Run: headless pygame with SDL's dummy video driver; simulated clock (each Clock.tick advances the game by its frame time, no real sleeping); random seed 0; keys injected as events and as key.get_pressed() state; mouse plan: one left click at the window centre at the start of phase 2, then a move to the lower-right quarter at the start of phase 3.
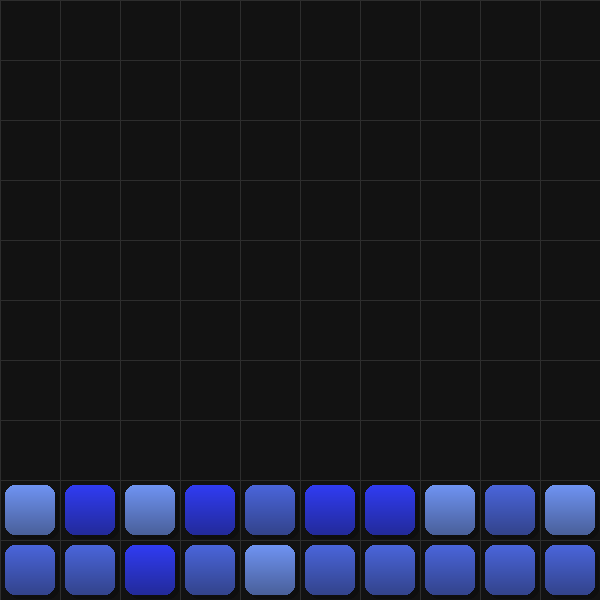
Frame 1 of 4 · flips 1–60 · no input
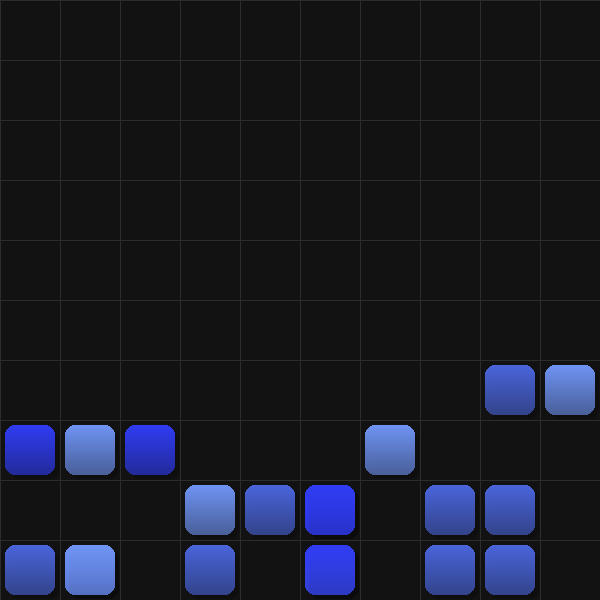
Frame 2 of 4 · flips 61–180 · clicked the window centre · tapped SPACE, RETURN · held RIGHT (→), D
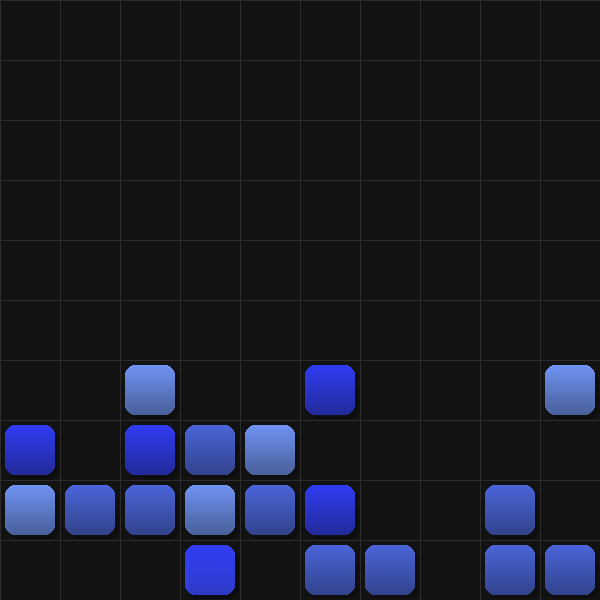
Frame 3 of 4 · flips 181–300 · moved the mouse to the lower-right quarter · held DOWN (↓), S
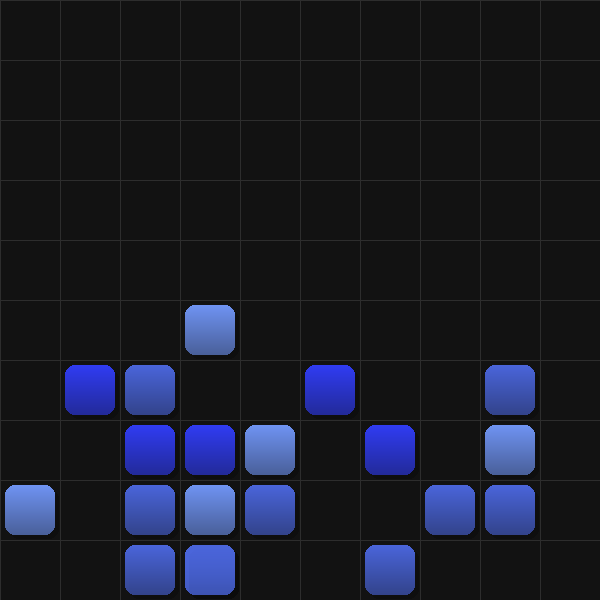
Frame 4 of 4 · flips 301–420 · held LEFT (←), A, UP (↑), W

The pygame program that drew these frames:

import pygame
import random
import math
from typing import List, Tuple, Optional

# Constants
GRID_COLS = 10
GRID_ROWS = 10
CELL_SIZE = 60
WIDTH, HEIGHT = GRID_COLS * CELL_SIZE, GRID_ROWS * CELL_SIZE
CUBE_COUNT = 20
MOVE_INTERVAL = 1000  # Time between moves in milliseconds (1 second)

# Dark theme colors
BACKGROUND = (18, 18, 18)
GRID_LINES = (45, 45, 45)
CUBE_COLORS = [
    (88, 101, 242),    # Discord Blue
    (114, 137, 218),   # Light Discord Blue
    (145, 170, 242),   # Lighter Blue
]
CUBE_HOVER_COLOR = (255, 215, 0)
SHADOW_COLOR = (0, 0, 0, 50)

class Cube:
    def __init__(self, x: int, y: int, size: int):
        self.rect = pygame.Rect(x + 5, y + 5, size - 10, size - 10)
        self.color = random.choice(CUBE_COLORS)
        self.hover = False
        self.grid_x = x // CELL_SIZE
        self.grid_y = y // CELL_SIZE

    def move_random(self):
        # Get possible directions (up, right, down, left)
        directions = [(0, -1), (1, 0), (0, 1), (-1, 0)]
        valid_moves = []
        
        for dx, dy in directions:
            new_x = self.grid_x + dx
            new_y = self.grid_y + dy
            if 0 <= new_x < GRID_COLS and 0 <= new_y < GRID_ROWS:
                valid_moves.append((dx, dy))
        
        if valid_moves:
            dx, dy = random.choice(valid_moves)
            self.grid_x += dx
            self.grid_y += dy
            self.rect.x = (self.grid_x * CELL_SIZE) + 5
            self.rect.y = (self.grid_y * CELL_SIZE) + 5

    def draw(self, screen: pygame.Surface):
        # Shadow
        shadow_surface = pygame.Surface((self.rect.width, self.rect.height), pygame.SRCALPHA)
        pygame.draw.rect(shadow_surface, SHADOW_COLOR, shadow_surface.get_rect(), border_radius=10)
        screen.blit(shadow_surface, (self.rect.x + 4, self.rect.y + 4))
        
        # Cube with gradient
        color = CUBE_HOVER_COLOR if self.hover else self.color
        gradient_rect = pygame.Surface((self.rect.width, self.rect.height), pygame.SRCALPHA)
        for i in range(self.rect.height):
            alpha = 255 - (i * 100 // self.rect.height)
            highlight_color = (
                min(255, color[0] + 50),
                min(255, color[1] + 50),
                min(255, color[2] + 50),
                alpha
            )
            pygame.draw.line(gradient_rect, highlight_color, 
                           (0, i), (self.rect.width, i))
        
        base_rect = pygame.Surface((self.rect.width, self.rect.height), pygame.SRCALPHA)
        pygame.draw.rect(base_rect, color, base_rect.get_rect(), border_radius=10)
        base_rect.blit(gradient_rect, (0, 0), special_flags=pygame.BLEND_RGBA_MULT)
        screen.blit(base_rect, self.rect)

class Game:
    def __init__(self):
        pygame.init()
        self.screen = pygame.display.set_mode((WIDTH, HEIGHT))
        pygame.display.set_caption("IEA")
        self.clock = pygame.time.Clock()
        self.cubes = self.create_cubes()
        self.selected_cube = None
        self.last_move_time = pygame.time.get_ticks()

    def create_cubes(self) -> List[Cube]:
        cubes = []
        for i in range(CUBE_COUNT):
            x = (i % GRID_COLS) * CELL_SIZE
            y = (GRID_ROWS - 1 - (i // GRID_COLS)) * CELL_SIZE
            cubes.append(Cube(x, y, CELL_SIZE))
        return cubes

    def move_all_cubes(self):
        current_time = pygame.time.get_ticks()
        if current_time - self.last_move_time >= MOVE_INTERVAL:
            for cube in self.cubes:
                cube.move_random()
            self.last_move_time = current_time

    def draw_grid(self):
        # Solid dark background
        self.screen.fill(BACKGROUND)

        # Grid lines
        for i in range(GRID_COLS + 1):
            pygame.draw.line(self.screen, GRID_LINES, 
                           (i * CELL_SIZE, 0), (i * CELL_SIZE, HEIGHT))
        for i in range(GRID_ROWS + 1):
            pygame.draw.line(self.screen, GRID_LINES,
                           (0, i * CELL_SIZE), (WIDTH, i * CELL_SIZE))

    def run(self):
        running = True
        while running:
            for event in pygame.event.get():
                if event.type == pygame.QUIT:
                    running = False
                elif event.type == pygame.MOUSEBUTTONDOWN:
                    mouse_pos = pygame.mouse.get_pos()
                    for cube in self.cubes:
                        if cube.rect.collidepoint(mouse_pos):
                            self.selected_cube = cube
                elif event.type == pygame.MOUSEBUTTONUP:
                    self.selected_cube = None
                elif event.type == pygame.MOUSEMOTION:
                    mouse_pos = pygame.mouse.get_pos()
                    for cube in self.cubes:
                        cube.hover = cube.rect.collidepoint(mouse_pos)
                    if self.selected_cube:
                        grid_x = (mouse_pos[0] - CELL_SIZE//2) // CELL_SIZE
                        grid_y = (mouse_pos[1] - CELL_SIZE//2) // CELL_SIZE
                        if 0 <= grid_x < GRID_COLS and 0 <= grid_y < GRID_ROWS:
                            self.selected_cube.grid_x = grid_x
                            self.selected_cube.grid_y = grid_y
                            self.selected_cube.rect.x = (grid_x * CELL_SIZE) + 5
                            self.selected_cube.rect.y = (grid_y * CELL_SIZE) + 5

            # Move all cubes periodically
            self.move_all_cubes()

            self.draw_grid()
            for cube in self.cubes:
                cube.draw(self.screen)

            pygame.display.flip()
            self.clock.tick(60)

        pygame.quit()

if __name__ == "__main__":
    game = Game()
    game.run()
